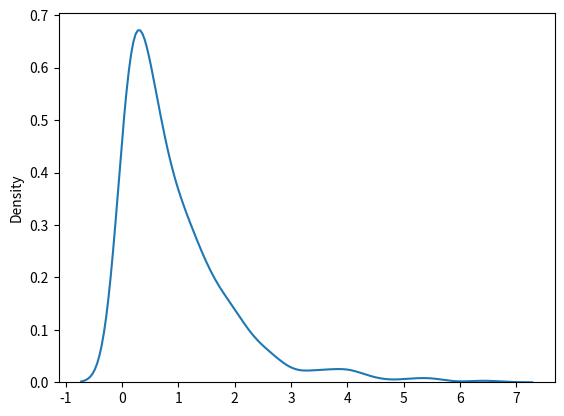

The matplotlib source for this figure:
# Exponential Distribution:

# Exponential Distribution
  # Exponential distribution is used for describing time till next event e.g. failure/success etc.
  # It has two parameters:
     # scale - inverse of rate ( see lam in poisson distribution ) defaults to 1.0.
     # size - The shape of the returned array.

# Example:
# Draw out a sample for exponential distribution with 2.0 scale with 2x3 size:

from numpy import random
y = random.exponential(scale=2, size=(2,3))
print(y)

# Visualization of Exponential Distribution
  # Example:

from numpy import random
import matplotlib.pyplot as plt
import seaborn as sns

sns.distplot(random.exponential(size=1000), hist = False)
plt.show()

# Relation Between Poisson and Exponential Distribution:
 # Poisson distribution deals with number of occurences of an event in a time period whereas exponential distribution deals with the time between these events.

